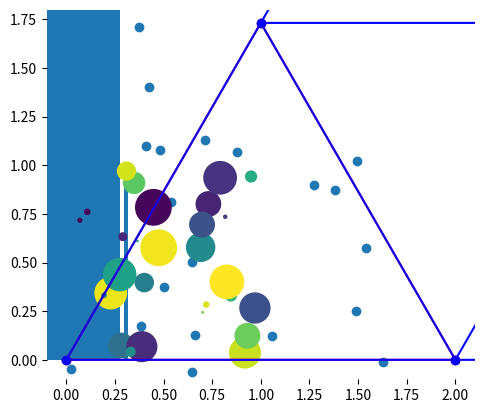

Source code (Python):
# 시각화 패키지

# 데이터를 차트(chart)나 플롯(plot)으로 시각화하는 패키지
# 여러 다양한 시각화 기능을 제공한다.

# 라인 플롯(line plot), 스캐터 플롯(scatter plot), 바 차트(bar chart), 히스토그램(histogram) 등

# 서브 패키지
## pylab
## import matplotlib as mpl
## import matplotlib.pylab as plt 로 불러온다.

import matplotlib as mpl
import matplotlib.pylab as plt

# plt.plot([1, 5, 8, 15])     # plot 명령은 ndarray 객체를 반환한다.
# plt.grid(True)
# plt.show()


# plt.plot([100, 200, 300, 400], [1, 4, 10, 17], 'rs--')
# plt.show()

# 차트의 스타일 지정 순서 : 색상(color), 마커(marker), 선 종류(line style)
# rs-- 의 의미는 앞의 r은 색상(red)를 표현한 것이고 s는 점 모양(square), --는 선 종류를 나타낸 것이다.
# 선 색상은 r(red), m(magenta), c(cyan) 등 이 존재한다.

# Matplotlib가 그리는 그림은 Figure객체, Axes객체, Axis 객체로 구성된다.
# Figure 객체는 한개 이상의 Axes객체를 포함할 수 있다.
# Axes객체는 다시 두개 이상의 Axis 객체를 포함한다.
# 즉, Axis객체는 하나의 플롯(plot)을 의미한다.
# Axis는 세로축(y축)이나 가로축(x축) 등의 축을 의미한다.

# Figure 객체는 Matplotlib.figure.Figure클래스 객체이다
# Figure는 플롯에 그려지는 캔버스(도화지)를 뜻한다.

# subplot : 하나의 Figure 안에 여러개의 플롯(plot)을 배열 형태로 보이도록 할 때 사용한다.
# Figure 안에 Axes를 생성하려면 subplot명령을 사용해서 Axes객체를 얻어야 한다.
# 그러나, plot명령을 사용해도 자동으로 Axes를 생성해 준다.

# subplot(2, 1, 1), subplot(2, 1, 2)
# tight_layout 명령을 실행하면 플롯(Axes)간의 간격을 자동으로 조절해준다.

# np.linspace : Numpy에 존재하는 함수로 (start, stop, num, endpoint=True, retstep=False, dtype)
## start(시작값), stop(endpoint가 False로 설정되지 않은 경우 끝 값이 된다.)), num(생성할 샘플 수, 기본값 50, 음수는 될 수 없다),
## endpoint(끝 점), restep(샘플간의 간격을 설정할 수 있는 step을 반환한다.), dtype

import numpy as np
print(np.linspace(2.0, 3.0, num=5))

print(np.linspace(2.0, 3.0, num=5, endpoint=False))

print(np.linspace(2.0, 3.0, num=5, retstep=True))

# 비교해보기
N = 8
y = np.zeros(N)
print(y)
x1 = np.linspace(0, 10, N, endpoint=True)
x2 = np.linspace(0, 10, N, endpoint=False)

plt.plot(x1, y, 'o')        # 칼라 없이 마커만 o로 출력된다.
plt.plot(x2, y+0.4, 'o')

# xlim : x축의 범위를 지정한다.
# ylim : y축의 범위를 지정한다.
plt.ylim([-0.5, 1])      # y축의 값이 -0.5에서 1 사이값으로 축을 지정한다.
#plt.show()


X = np.linspace(-np.pi, np.pi, 256)
C = np.cos(X)
plt.plot(X, C)
plt.xticks([-np.pi, -np.pi/2, 0, np.pi/2, np.pi])
plt.yticks([-1, 0, 1])
plt.grid(True)
#plt.show()
# tick : plot이나 chart에서 축상의 위치 표시 지점을 의미한다.
## tick에 씌어지는 숫자나 글자를 틱 라벨(tick label)이라고 한다.
## 일반적으로 tick label은 Matplotlib가 자동으로 정해준다.
## 사용자가 수동으로 설정을 하고싶다면 xticks, yticks 명령을 사용하여 x축과 y축 설정이 가능하다.
## 틱 라벨 문자열을 수학 기호로 표시하고 싶은 경우 $$사이에 LaTeX 수학문자식을 넣어서 사용한다.

X = np.linspace(-np.pi, np.pi, 256)
C = np.cos(X)
plt.plot(X, C)
plt.xticks([-np.pi, -np.pi/2, 0, np.pi/2, np.pi], ['$-\pi$', '$-\pi/2$', 0, '$\pi/2$', '$\pi$'])
plt.yticks([-1, 0, 1], ['Low', '0', 'High'])
#plt.show()



xx1 = np.linspace(0.0, 5.0)
xx2 = np.linspace(0.0, 2.0)

yy1 = np.cos(2 * np.pi * xx1) * np.exp(-xx1)
yy2 = np.cos(2 * np.pi * xx2)

#ax1 = plt.subplot(2, 1, 1)
#plt.plot(xx1, yy1, 'ro-')
#ax2 = plt.subplot(2, 1, 2)
#plt.plot(xx2, yy2, 'b.-')

# plt.show()

plt.cla()
plt.cla()


# Matplotlib의 다양한 차트

# bar chart
# bar(x, y) ; x는 x축의 위치, y축의 값

y = [2, 3, 1]
x = np.arange(3)
xlabel = ['A', 'B', 'C']
plt.bar(x, y)
plt.xticks(x, xlabel)
#plt.show()

np.random.seed(0)
yLabel = ['A', 'B', 'C', 'D']
yPos = np.arange(4)
yValue = 2+10*np.random.rand(4)

plt.barh(yPos, yValue, alpha=0.5)       # alpha는 투명도를 의미한다. 0 ~ 1
plt.yticks(yPos, yLabel)
#plt.show()
plt.cla()

x = np.random.randn(1000)
bins = plt.hist(x, bins=10)
print(bins)

arrays, bins, patchs = plt.hist(x, bins=10)
print(bins)

plt.hist(x, bins=10)
#plt.show()

# pie chart
# 원의 형태를 유지하기 위해서 plt.axis('equal') 명령을 실행한 후 그린다.
## ratio : 비율
## explode : 강조하려는 부분
## labels : 
## color : 색
## autopct : 퍼센트를 나타낼 때 소수점 자리수를 설정해주는 속성
## shadow : 그림자를 넣어 입체감 있게 표현할것인지
## startangle : 시작하는 각도, 반시계 방향으로 그려진다.


labels = 'A', 'B', 'C', 'D'
ratio = [10, 30, 40, 20]
colors = ['red', 'skyblue', 'yellowgreen', 'pink']
explode = (0, 0.1, 0, 0)

plt.pie(ratio, explode=explode, labels=labels, colors=colors, autopct='%1.1f%%', shadow=True, startangle=90)
plt.show()

plt.cla()

# scatter plot : 산점도
## 두개의 실수 데이터 집합의 상관관계를 살펴볼 때 많이 사용하는 차트

# numpy의 np.random.normal(평균, 표준편차, 샘플 수)
m, sigma = 0, 0.1
s = np.random.normal(m, sigma, 1000)
plt.hist(s, 30)
plt.show()

X = np.random.normal(0, 1, 100)
Y = np.random.normal(0, 1, 100)
#print(X)
plt.scatter(X, Y)
plt.show()

# 데이터가 2차원이 아닌 3차원 이상인 경우에는 점 하나의 크기 또는 칼라를 이용하여 표현한다.
# 이러한 차트를 bubble chart라 한다.
# 크기를 표현할 때 s, 칼라는 c 인수를 사용한다.
n = 30
x = np.random.rand(n)
y1 = np.random.rand(n)
y2 = np.random.rand(n)
y3 = np.pi * (15 * np.random.rand(n)) **2
plt.scatter(x, y1, c=y2, s=y3)
plt.grid(True)
plt.show()


# triangular grid 사용
# import matplotlib.tri as mtri
# 삼각 그리드 지원을 해주는 패키지

# 삼각 그리드 생성
# 삼각 그리드는 Triangulation 클래스를 이용하여 생성한다.
## Triangulation(x, y, triangles)   3가지 매개변수를 받는다. triangles는 생략했을 경우 자동으로 생성된다.

import matplotlib.tri as mtri

x = np.array([0, 1, 2])
y = np.array([0, np.sqrt(3), 0])
triangles = [[0, 1, 2]]
triang = mtri.Triangulation(x, y, triangles)
plt.triplot(triang, 'ro-')
plt.xlim(-0.1, 2.1)
plt.ylim(-0.1, 1.8)
plt.show()


x = np.array([0, 1, 2, 3, 4, 2])
y = np.array([0, np.sqrt(3), 0, np.sqrt(3), 0, 2*np.sqrt(3)])
triangles = [[0, 1, 2], [2, 3, 4], [1, 2, 3], [1, 3, 5]]
triang = mtri.Triangulation(x, y, triangles)
plt.triplot(triang, 'bo-')
plt.grid()
plt.show()
